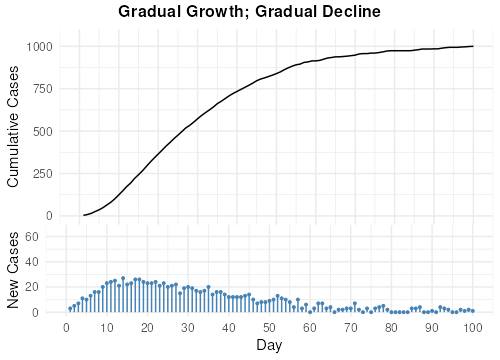

Values plotted in this chart, from the file beside it:
Day, NewCases, Cumul
1, 3, 3
2, 5, 8
3, 7, 15
4, 11, 26
5, 10, 36
6, 13, 49
7, 16, 65
8, 16, 81
9, 20, 101
10, 23, 124
11, 24, 148
12, 25, 173
13, 21, 194
14, 27, 221
15, 22, 243
16, 23, 266
17, 26, 292
18, 26, 318
19, 24, 342
20, 23, 365
21, 23, 388
22, 24, 412
23, 21, 433
24, 23, 456
25, 20, 476
26, 21, 497
27, 22, 519
28, 15, 534
29, 19, 553
30, 20, 573
31, 19, 592
32, 17, 609
33, 16, 625
34, 17, 642
35, 20, 662
36, 14, 676
37, 16, 692
38, 16, 708
39, 14, 722
40, 12, 734
41, 12, 746
42, 12, 758
43, 12, 770
44, 13, 783
45, 14, 797
46, 10, 807
47, 7, 814
48, 8, 822
49, 8, 830
50, 9, 839
51, 10, 849
52, 13, 862
53, 11, 873
54, 10, 883
55, 8, 891
56, 4, 895
57, 10, 905
58, 3, 908
59, 6, 914
60, 0, 914
... 40 more rows
